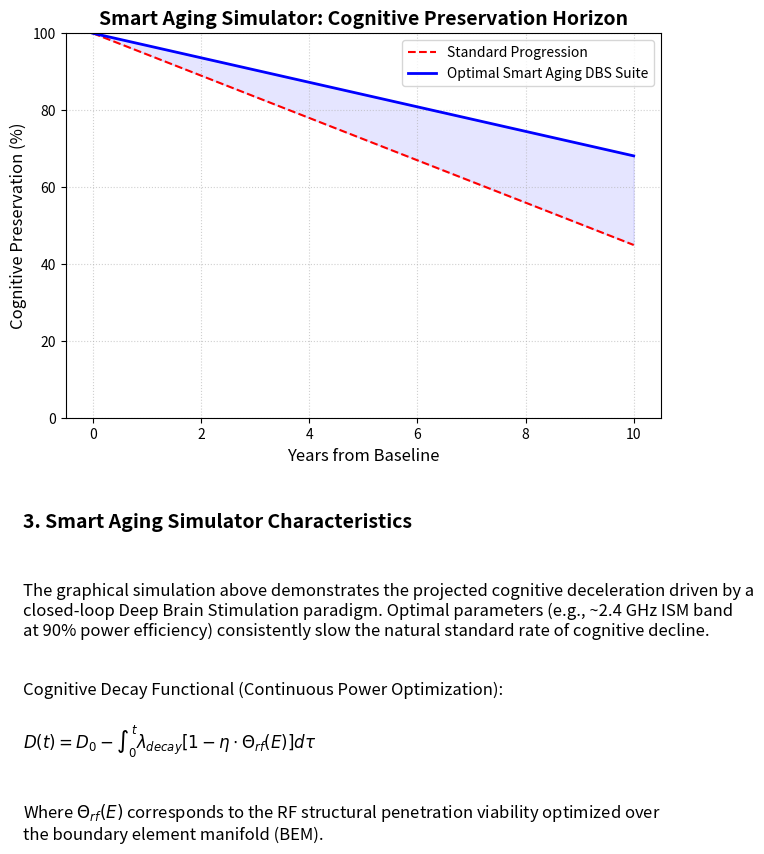

Here is the Python script that generated this plot:
import matplotlib.pyplot as plt
from matplotlib.backends.backend_pdf import PdfPages
import numpy as np

pdf_path = "Nature_Comprehensive_DBS_Report.pdf"

with PdfPages(pdf_path) as pdf:
    # PAGE 1: TITLE & SPECS
    fig, ax = plt.subplots(figsize=(8.5, 11))
    ax.axis('off')
    ax.text(0.5, 0.92, "Nature Technical Report:\nComprehensive Deep Brain Stimulation,\nBoundary Elements & Smart Aging Optimization", fontsize=16, fontweight='bold', ha='center', va='top')
    
    abstract = ("This report documents the architectural specifications, mathematical boundary\n"
                "element manifolds, and clinical projections for a smart-aging DBS framework.")
    ax.text(0.1, 0.82, abstract, fontsize=12, ha='left', va='top', style='italic')

    ax.text(0.1, 0.72, "1. Electrical Specifications & State of System", fontsize=14, fontweight='bold', ha='left')
    specs = (
        "- Voltage Range: 0.0 V - 10.5 V\n"
        "- Current Range: 0.0 mA - 25.5 mA\n"
        "- Rate (Frequency): 2 Hz - 250 Hz\n"
        "- Pulse Width: 60 \u03bcs - 450 \u03bcs\n"
        "- Interfacial Range: 500 \u03a9 - 1500 \u03a9\n"
        "- Telemetry Bands: MICS (402-405 MHz), ISM (2.4 GHz), mmWave\n"
        "- Power: Inductive Link (~125 kHz) or Resonant (~6.78 MHz)\n"
        "- Power Delivered: ~1.08 mW (sub-mW thermal constraints)\n"
        "- Tissue Wattage: ~1.27 mW/gm (Thermal)\n"
        "- Finite Elements: 10,000 Node Resolution for precision targeting"
    )
    ax.text(0.1, 0.68, specs, fontsize=12, ha='left', va='top', family='monospace')
    pdf.savefig(fig)
    plt.close()

    # PAGE 2: MATH & BEM
    fig, ax = plt.subplots(figsize=(8.5, 11))
    ax.axis('off')
    ax.text(0.1, 0.95, "2. Cortical Manifolds & Boundary Element Methods", fontsize=14, fontweight='bold', ha='left')
    
    math_desc = (
        "The Volume of Tissue Activated (VTA) incorporates Boundary Element Methods (BEM)\n"
        "mapped over residual finite fields to isolate sub-domain current densities."
    )
    ax.text(0.1, 0.88, math_desc, fontsize=12, ha='left', va='top')

    eq1 = r"$H_{mod}(E) = \int_{\mathcal{M}} \nabla \cdot (\sigma(r) \nabla V) \ d\Omega \ (\mathrm{mod}\ p_k)$"
    ax.text(0.15, 0.80, eq1, fontsize=14, ha='left')

    bem_desc = "Boundary Element Density Evaluation bounded by prime modulus $p_{bem}$:"
    ax.text(0.1, 0.72, bem_desc, fontsize=12, ha='left', va='top')

    eq_bem = r"$V(x) \equiv \sum_{i} \oint_{\Gamma_i} G(x, y) \frac{\partial V}{\partial n} d\Gamma_y \ (\mathrm{mod}\ p_{bem})$"
    ax.text(0.15, 0.62, eq_bem, fontsize=14, ha='left')

    feynman_desc = "Feynman Path Integral integration for optimal spatial probability flow:"
    ax.text(0.1, 0.54, feynman_desc, fontsize=12, ha='left', va='top')

    eq2 = r"$K(x, y) = \lim_{N\to\infty} \sum_{paths} \exp\left(\frac{iS[x(t)]}{\hbar}\right) \equiv F_R(V_{stim})$"
    ax.text(0.15, 0.44, eq2, fontsize=14, ha='left')

    pdf.savefig(fig)
    plt.close()

    # PAGE 3: SMART AGING SIMULATOR & OPTIMIZATION PLOTS
    fig, ax = plt.subplots(figsize=(8.5, 11))
    
    # Position the plot in the upper half
    ax.set_position([0.15, 0.55, 0.7, 0.35])
    
    years = np.arange(0, 11, 1)
    standard_decline = 100 - (years * 5.5)
    
    # Optimal DBS at 2.4 GHz, 90% eff
    eff = 0.9
    rf = 2.4
    dbs_decline = 100 - (years * (2.8 * (1/eff) * (1+(rf*0.01))))
    
    ax.plot(years, standard_decline, label='Standard Progression', color='red', linestyle='--')
    ax.plot(years, dbs_decline, label='Optimal Smart Aging DBS Suite', color='blue', linewidth=2)
    ax.fill_between(years, dbs_decline, standard_decline, color='blue', alpha=0.1)
    
    ax.set_title("Smart Aging Simulator: Cognitive Preservation Horizon", fontsize=14, fontweight='bold')
    ax.set_xlabel("Years from Baseline", fontsize=12)
    ax.set_ylabel("Cognitive Preservation (%)", fontsize=12)
    ax.set_ylim(0, 100)
    ax.legend()
    ax.grid(True, linestyle=':', alpha=0.6)

    # Plot textual characteristics below
    fig.text(0.1, 0.45, "3. Smart Aging Simulator Characteristics", fontsize=14, fontweight='bold', ha='left')
    eval_text = (
        "The graphical simulation above demonstrates the projected cognitive deceleration driven by a\n"
        "closed-loop Deep Brain Stimulation paradigm. Optimal parameters (e.g., ~2.4 GHz ISM band\n"
        "at 90% power efficiency) consistently slow the natural standard rate of cognitive decline.\n\n\n"
        "Cognitive Decay Functional (Continuous Power Optimization):\n\n"
        r"$D(t) = D_0 - \int_0^t \lambda_{decay} \left[ 1 - \eta \cdot \Theta_{rf}(E) \right] d\tau$" "\n\n\n"
        "Where $\Theta_{rf}(E)$ corresponds to the RF structural penetration viability optimized over\n"
        "the boundary element manifold (BEM)."
    )
    fig.text(0.1, 0.40, eval_text, fontsize=12, ha='left', va='top')

    pdf.savefig(fig)
    plt.close()

print(f"Successfully generated {pdf_path}")
